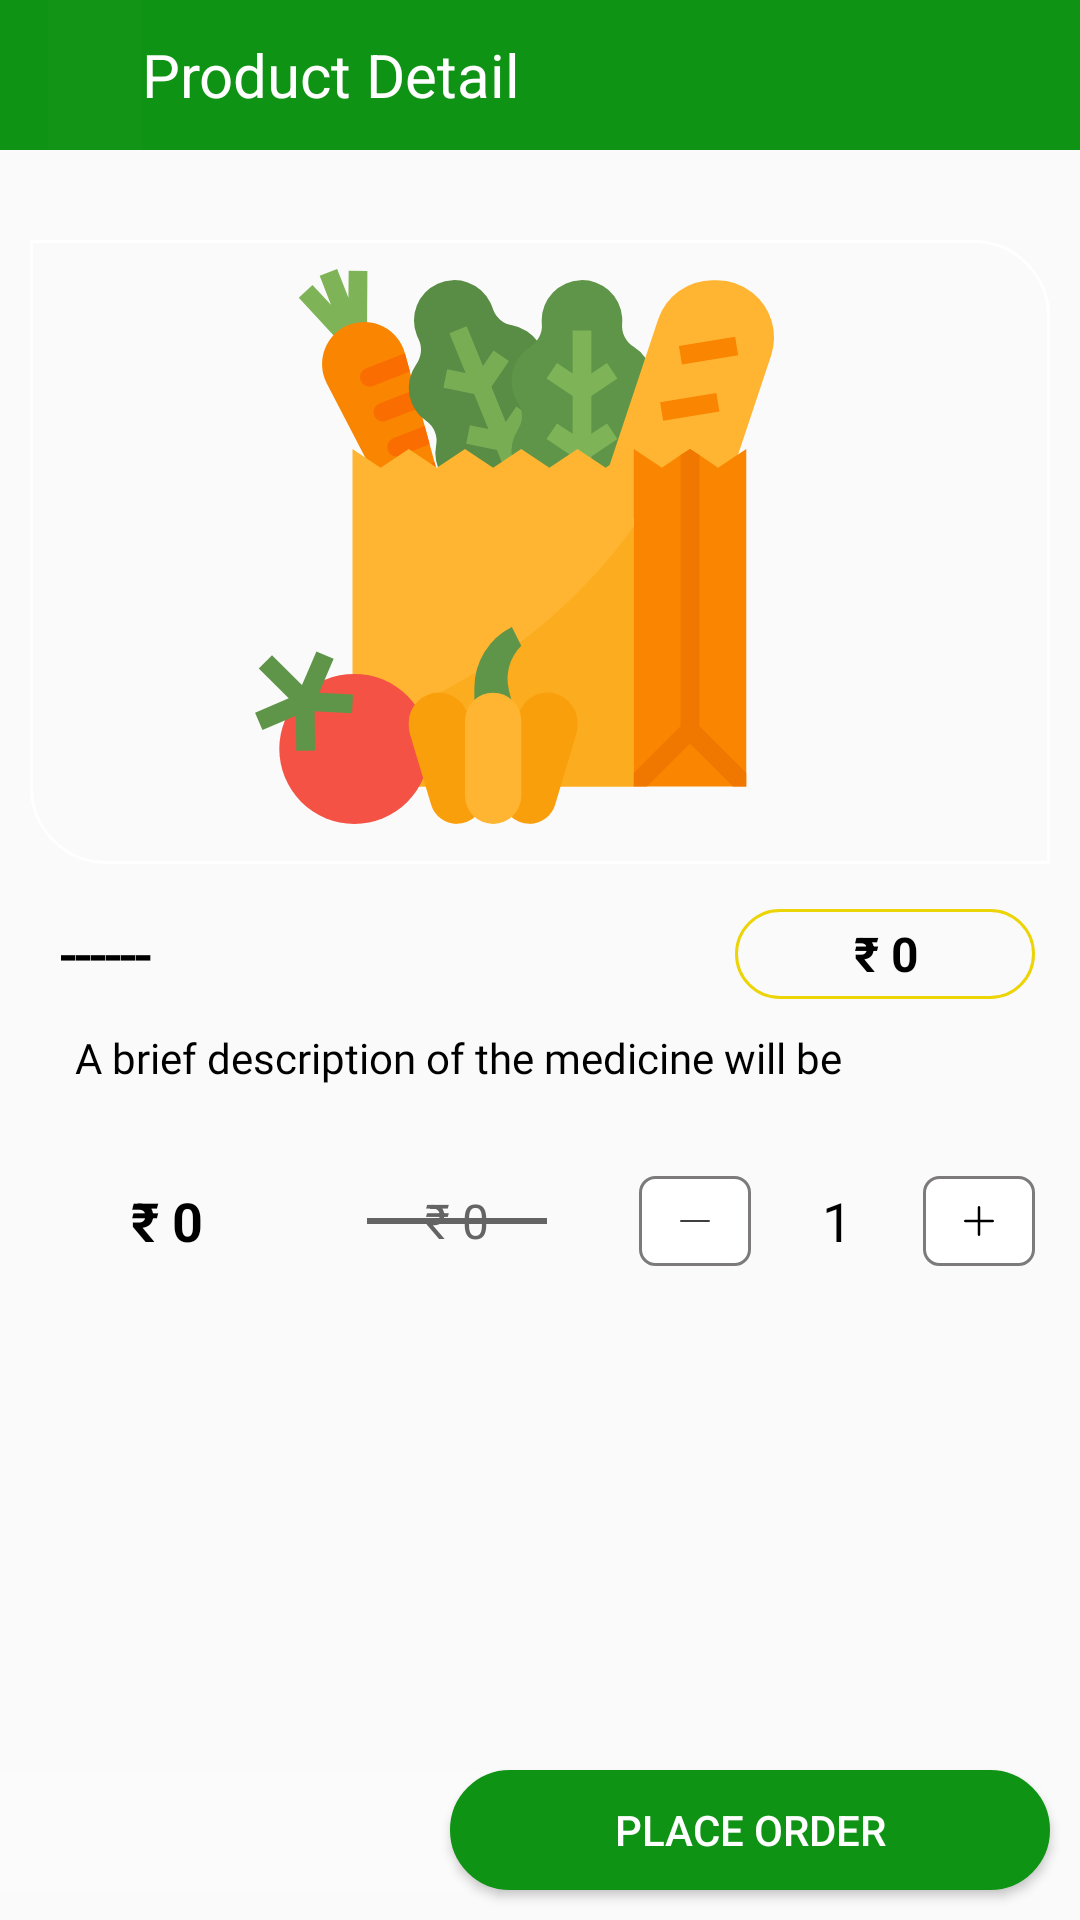

This screen was rendered from an Android layout file. Write that file and the resources it references.
<!-- AndroidManifest.xml: application theme AppTheme -->
<!-- res/layout/medicineshower_box.xml -->
<?xml version="1.0" encoding="utf-8"?>
<RelativeLayout android:layout_width="match_parent"
    xmlns:android="http://schemas.android.com/apk/res/android"
   android:layout_height="match_parent"
    >
    <androidx.appcompat.widget.Toolbar
        android:layout_width="match_parent"
        android:layout_height="50dp"
        android:layout_alignParentStart="true"
        android:layout_alignParentTop="true"
        android:background="@color/colorPrimary"
        android:id="@+id/toolbaredit"
        android:theme="@style/ThemeOverlay.AppCompat.Dark.ActionBar">
        <RelativeLayout
            android:layout_width="match_parent"
            android:layout_height="70dp"
            android:gravity="center"
            android:layout_marginRight="0dp">
            <LinearLayout
                android:layout_width="match_parent"
                android:layout_height="match_parent"
                android:orientation="horizontal"
                android:baselineAligned="false">
                <ImageButton
                    android:layout_width="match_parent"
                    android:layout_height="match_parent"
                    android:layout_weight="1"
                    android:background="#03FCF7F7"
                    android:src="@drawable/back"
                    android:layout_gravity="center"
                    android:id="@+id/go_back2"
                    android:layout_marginBottom="10dp"/>
                <LinearLayout
                    android:layout_marginTop="10dp"
                    android:layout_width="match_parent"
                    android:layout_height="match_parent"
                    android:orientation="vertical"
                    android:layout_weight="0.1">
                    <TextView
                        android:layout_width="wrap_content"
                        android:layout_height="30dp"
                        android:gravity="center"
                        android:text="Product Detail"
                        android:textColor="#FFFFFF"
                        android:textSize="20sp"/>
                </LinearLayout>
            </LinearLayout>
        </RelativeLayout>
    </androidx.appcompat.widget.Toolbar>
 <ScrollView
     android:layout_width="match_parent"
     android:layout_marginTop="70dp"
     android:layout_height="match_parent">
<LinearLayout xmlns:android="http://schemas.android.com/apk/res/android"
    android:orientation="vertical"
    android:layout_width="match_parent"
    android:layout_height="match_parent">
   <LinearLayout
       android:layout_width="match_parent"
       android:layout_height="wrap_content"
       android:gravity="center"
       android:layout_margin="10dp"
       android:background="@drawable/recyler2">
    <ImageView
        android:layout_width="200dp"
        android:layout_height="200dp"
        android:layout_gravity="center"
        android:id="@+id/medicine_image2"
        android:src="@drawable/ic_groceries"
        />
   </LinearLayout>
    <LinearLayout
        android:layout_width="match_parent"
        android:layout_height="wrap_content"
        android:baselineAligned="false"
        android:orientation="horizontal">
       <TextView
        android:layout_width="match_parent"
        android:layout_height="wrap_content"
        android:textSize="18sp"
        android:minHeight="40dp"
           android:fontFamily="@font/robotoregular"
        android:layout_marginLeft="15dp"
        android:layout_weight="0.5"
        android:paddingStart="5dp"
        android:text="------"
        android:textStyle="bold"
        android:textColor="#000"
        android:id="@+id/medicine_name2"
        android:gravity="center|left"
        />
        <TextView
            android:layout_width="match_parent"
            android:layout_height="30dp"
            android:textSize="16sp"
            android:layout_weight="1"
            android:visibility="visible"
            android:layout_marginTop="5dp"
            android:text="₹ 0"
            android:textColor="#000"
            android:paddingStart="5dp"
            android:layout_marginLeft="5dp"
            android:layout_marginRight="15dp"
            android:background="@drawable/group_but"
            android:textStyle="bold"
            android:id="@+id/medicine_strip2"
            android:gravity="center"
            />
    </LinearLayout>
    <TextView
        android:layout_width="match_parent"
        android:layout_height="wrap_content"
        android:textSize="14sp"
        android:paddingStart="5dp"
        android:layout_marginTop="5dp"
        android:maxHeight="300dp"
        android:fontFamily="@font/poppinslight"
        android:layout_marginLeft="20dp"
        android:layout_marginRight="20dp"
        android:text="A brief description of the medicine will be "
        android:textColor="#000"
        android:id="@+id/medicine_decription2"
        android:gravity="center|left"
        />
    <LinearLayout
        android:layout_width="match_parent"
        android:layout_marginTop="25dp"
        android:paddingStart="5dp"
        android:layout_height="40dp"
        android:layout_marginBottom="50dp"
        android:orientation="horizontal"
        android:baselineAligned="false">
        <TextView
            android:layout_width="match_parent"
            android:layout_height="match_parent"
            android:text="₹ 0"
            android:textSize="18sp"
            android:layout_weight="1"
            android:gravity="center"
            android:textStyle="bold"
            android:id="@+id/medicine_price2"
            android:textColor="#000"/>
        <RelativeLayout
            android:layout_width="match_parent"
            android:layout_height="match_parent"
            android:layout_weight="1"
            android:layout_marginRight="10dp"
            >
            <View
                android:layout_width="60dp"
                android:layout_height="2dip"
                android:id="@+id/ye_line"
                android:layout_centerInParent="true"
                android:background="#656464" />
            <TextView
                android:layout_width="match_parent"
                android:layout_height="match_parent"
                android:text="₹ 0"
                android:textSize="16sp"
                android:layout_centerInParent="true"
                android:layout_weight="1.3"
                android:gravity="center"
                android:id="@+id/medicine_price_old2"
                android:textColor="#656464"/>
        </RelativeLayout>
        <LinearLayout
            android:layout_width="match_parent"
            android:layout_height="match_parent"
            android:layout_weight="0.8"
            android:layout_marginRight="10dp"
            android:baselineAligned="false"
            android:orientation="horizontal">
            <ImageButton
                android:layout_width="match_parent"
                android:layout_height="match_parent"
                android:layout_weight="1"
                android:layout_margin="5dp"
                android:id="@+id/medicine_minus2"
                android:src="@drawable/ic_minus"
                android:background="@drawable/cart_effect"
                />
            <TextView
                android:layout_width="match_parent"
                android:layout_height="match_parent"
                android:layout_weight="1"
                android:text="1"
                android:textSize="18sp"
                android:gravity="center"
                android:id="@+id/medicine_quantity2"
                android:textColor="#000"/>
            <ImageButton
                android:layout_width="match_parent"
                android:layout_height="match_parent"
                android:layout_weight="1"
                android:layout_margin="5dp"
                android:id="@+id/medicine_add2"
                android:src="@drawable/ic_plus"
                android:background="@drawable/cart_effect"
                />
        </LinearLayout>
    </LinearLayout>

</LinearLayout>
 </ScrollView>
    <ImageButton
        android:layout_width="220dp"
        android:layout_height="40dp"
        android:src="@drawable/back"
        android:tint="#000"
        android:layout_marginBottom="10dp"
        android:paddingRight="100dp"
        android:layout_alignParentBottom="true"
        android:background="#25FFFFFF"
        android:id="@+id/goback_medicine"/>
    <Button
        android:layout_width="200dp"
        android:layout_height="40dp"
        android:layout_alignParentBottom="true"
        android:gravity="center"
        android:layout_alignParentRight="true"
       android:id="@+id/proceed_to_confirm"
        android:text="Place Order"
        android:textColor="#fff"
        android:textSize="14sp"
        android:layout_margin="10dp"
        android:background="@drawable/cart_button"
        />
</RelativeLayout>
<!-- resources referenced by this layout -->
<resources>
  <color name="colorPrimary">#0F9314</color>
  <!-- drawable cart_effect (drawable) -->
  <selector xmlns:android="http://schemas.android.com/apk/res/android">
      <item android:state_pressed="false">
          <shape android:shape="rectangle">
              <corners android:radius="5dp" />
              <solid android:color="#fff" />
              <stroke
                  android:width="1dip"
                  android:color="#7C7A7A" />
              <padding
                  android:bottom="4dp"
                  android:left="4dp"
                  android:right="4dp"
                  android:top="4dp" />
          </shape>
      </item>
      <item android:state_pressed="true">
          <shape android:shape="rectangle">
              <corners android:radius="5dp" />
              <solid android:color="#E42727" />
              <stroke
                  android:width="1dip"
                  android:color="#F04E4E" />
              <padding
                  android:bottom="4dp"
                  android:left="4dp"
                  android:right="4dp"
                  android:top="4dp" />
          </shape>
      </item>
  
  </selector>
  <!-- drawable group_but (drawable) -->
  <selector xmlns:android="http://schemas.android.com/apk/res/android">
      <item android:state_pressed="false">
          <shape android:shape="rectangle">
              <corners android:radius="25dp" />
              <solid android:color="#05ffffff" />
              <stroke android:color="#ECD407"
                  android:width="1dp"/>
              <padding
                  android:bottom="4dp"
                  android:left="4dp"
                  android:right="4dp"
                  android:top="4dp" />
          </shape>
      </item>
  
  </selector>
  <!-- drawable ic_minus (drawable) -->
  <vector android:height="10dp" android:viewportHeight="512"
      android:viewportWidth="512" android:width="10dp" xmlns:android="http://schemas.android.com/apk/res/android">
      <path android:fillColor="#FF000000" android:pathData="M501.333,245.333H10.667C4.776,245.333 0,250.109 0,256c0,5.891 4.776,10.667 10.667,10.667h490.667c5.891,0 10.667,-4.776 10.667,-10.667C512,250.109 507.224,245.333 501.333,245.333z"/>
  </vector>
  <!-- drawable ic_plus (drawable) -->
  <vector android:height="10dp" android:viewportHeight="512"
      android:viewportWidth="512" android:width="10dp" xmlns:android="http://schemas.android.com/apk/res/android">
      <path android:fillColor="#FF000000" android:pathData="M492,236H276V20c0,-11.046 -8.954,-20 -20,-20c-11.046,0 -20,8.954 -20,20v216H20c-11.046,0 -20,8.954 -20,20s8.954,20 20,20h216v216c0,11.046 8.954,20 20,20s20,-8.954 20,-20V276h216c11.046,0 20,-8.954 20,-20C512,244.954 503.046,236 492,236z"/>
  </vector>
  <!-- drawable recyler2 (drawable) -->
  <selector xmlns:android="http://schemas.android.com/apk/res/android">
      <item android:state_pressed="false">
          <shape android:shape="rectangle">
              <corners android:bottomLeftRadius="25dp"
                  android:topRightRadius="25dp"/>
              <solid android:color="#0008B310" />
              <stroke
                  android:width="1dip"
                  android:color="#fff"
                  />
              <padding
                  android:bottom="4dp"
                  android:left="4dp"
                  android:right="4dp"
                  android:top="4dp" />
          </shape>
      </item>
  
  </selector>
  <style name="AppTheme" parent="Theme.AppCompat.Light.NoActionBar">
          
          <item name="colorPrimary">@color/colorPrimary</item>
          <item name="colorPrimaryDark">@color/colorPrimaryDark</item>
          <item name="colorAccent">@color/colorAccent</item>
      </style>
  <color name="colorPrimaryDark">#0E0E0E</color>
  <color name="colorAccent">#0A0E0E</color>
</resources>
